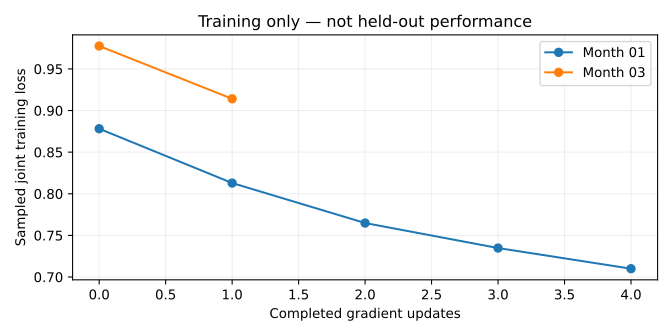

Data behind this chart, as committed beside it:
train, step, loss, price_loss, generation_loss, ridge, elapsed_seconds
1, 0, 0.8781, 0.6362, 0.2419, 0.0, 41.76
1, 1, 0.8129, 0.5848, 0.2281, 5.21724675512742e-06, 112.9
1, 2, 0.7648, 0.5468, 0.218, 1.589762573930129e-05, 172.6
1, 3, 0.7348, 0.5219, 0.2128, 3.069933097512447e-05, 225
1, 4, 0.71, 0.5014, 0.2086, 4.8441923636560334e-05, 258.9
3, 0, 0.9775, 0.7034, 0.2741, 0.0, 55.22
3, 1, 0.9141, 0.6611, 0.253, 6.3293176268334625e-06, 84.93
